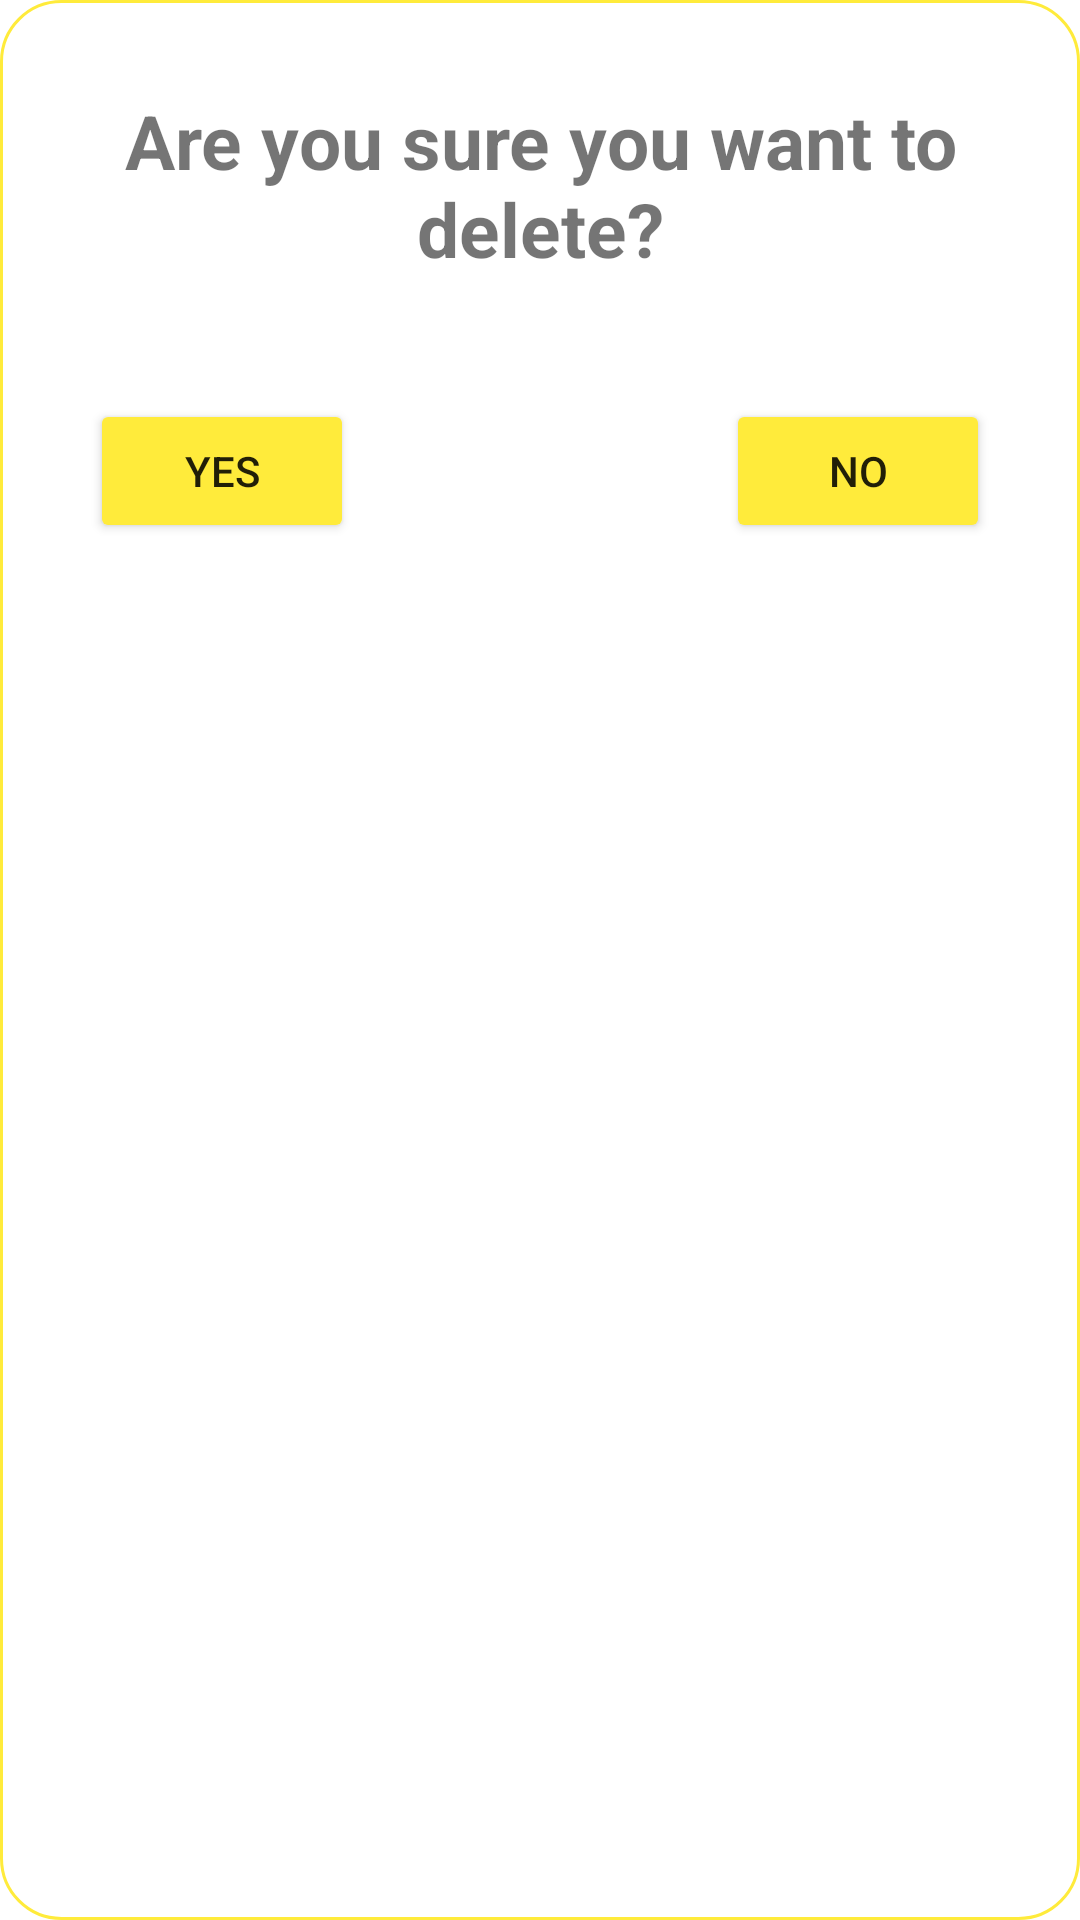

Here is an Android app screen rendered from its layout file. Give the layout XML and the strings, colors and styles it references.
<!-- AndroidManifest.xml: application theme Theme.BabyCare -->
<!-- res/layout/dialog_yes_no.xml -->
<?xml version="1.0" encoding="utf-8"?>
<androidx.constraintlayout.widget.ConstraintLayout xmlns:android="http://schemas.android.com/apk/res/android"
    android:layout_width="wrap_content"
    android:layout_height="wrap_content"
    android:background="@drawable/spline_dialog"
    xmlns:app="http://schemas.android.com/apk/res-auto">

    <TextView
        android:id="@+id/tv_yesno"
        app:layout_constraintTop_toTopOf="parent"
        android:layout_width="match_parent"
        android:layout_height="wrap_content"
        android:textStyle="bold"
        android:textSize="25sp"
        android:gravity="center_horizontal"
        android:text="Are you sure you want to delete?"
        android:layout_marginTop="30dp"
        />
    <Button
        android:id="@+id/btn_yes"
        android:layout_width="wrap_content"
        android:layout_height="wrap_content"
        app:layout_constraintTop_toBottomOf="@+id/tv_yesno"
        app:layout_constraintStart_toStartOf="parent"
        android:backgroundTint="@color/orange3"
        android:layout_marginStart="30dp"
        android:layout_marginTop="40dp"
        android:text="Yes"
        />
    <Button
        android:id="@+id/btn_no"
        android:layout_width="wrap_content"
        android:layout_height="wrap_content"
        app:layout_constraintTop_toBottomOf="@+id/tv_yesno"
        app:layout_constraintEnd_toEndOf="parent"
        android:backgroundTint="@color/orange3"
        android:layout_marginEnd="30dp"
        android:layout_marginTop="40dp"
        android:text="No"
        />

</androidx.constraintlayout.widget.ConstraintLayout>
<!-- resources referenced by this layout -->
<resources>
  <color name="orange3">#FFEB3B</color>
  <!-- drawable spline_dialog (drawable) -->
  <?xml version="1.0" encoding="utf-8"?>
  <shape xmlns:android="http://schemas.android.com/apk/res/android"
      android:shape="rectangle">
  
      <corners android:radius="20dp"/>
      <stroke android:width="1dp"
          android:color="@color/orange"/>
      <solid android:color="@color/white"/>
  
  </shape>
  <style name="Theme.BabyCare" parent="Theme.MaterialComponents.DayNight.NoActionBar">
          
          <item name="colorPrimary">@color/orange2</item>
          <item name="colorPrimaryVariant">@color/orange2</item>
          <item name="colorOnPrimary">@color/white</item>
          
          <item name="colorSecondary">@color/orange</item>
          <item name="colorSecondaryVariant">@color/orange2</item>
          <item name="colorOnSecondary">@color/black</item>
          
          <item name="android:statusBarColor" tools:targetApi="l">@color/orange</item>
          
      </style>
  <color name="orange">#FFEB3B</color>
  <color name="white">#FFFFFFFF</color>
  <color name="orange2">#67A3D3</color>
  <color name="black">#FF000000</color>
</resources>
